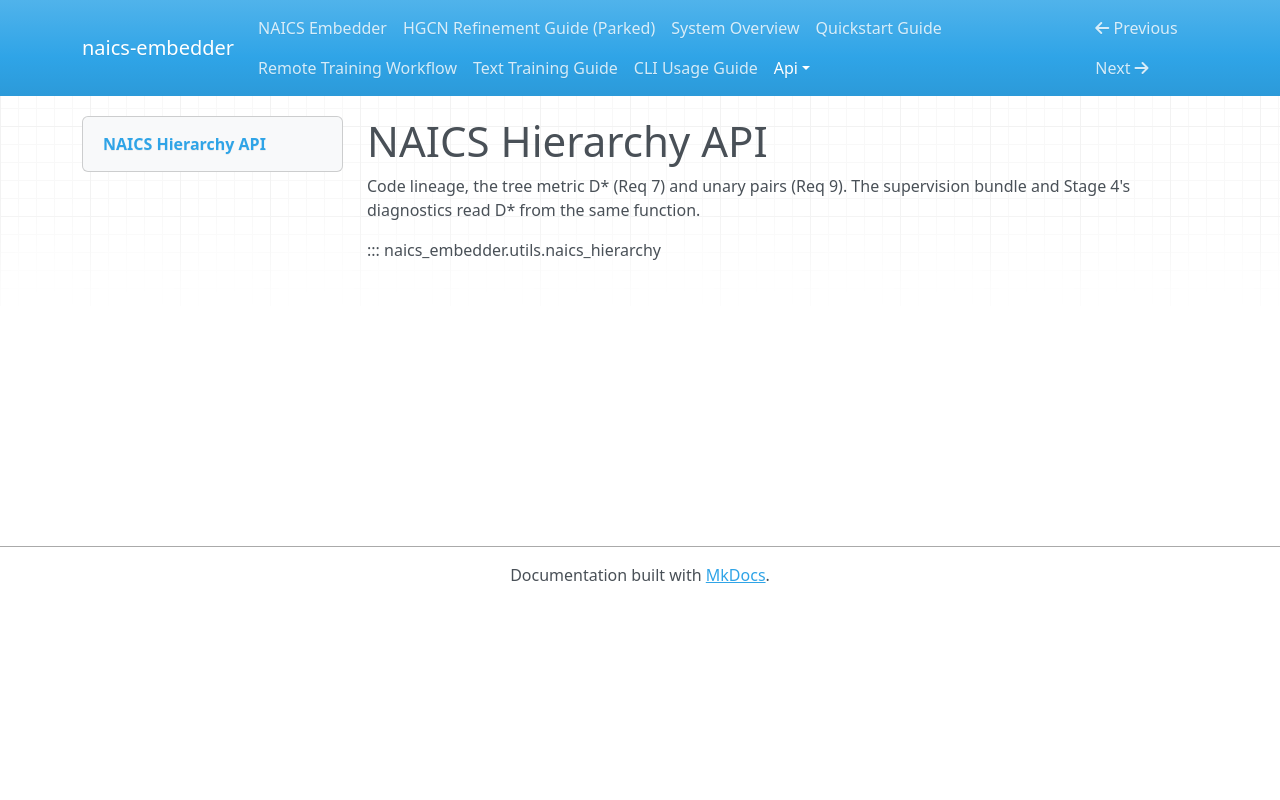

repository: lowmason/naics-embedder · page: api/naics_hierarchy/index.html · generator: mkdocs

# NAICS Hierarchy API

Code lineage, the tree metric D* (Req 7) and unary pairs (Req 9). The supervision bundle and
Stage 4's diagnostics read D* from the same function.

::: naics_embedder.utils.naics_hierarchy
